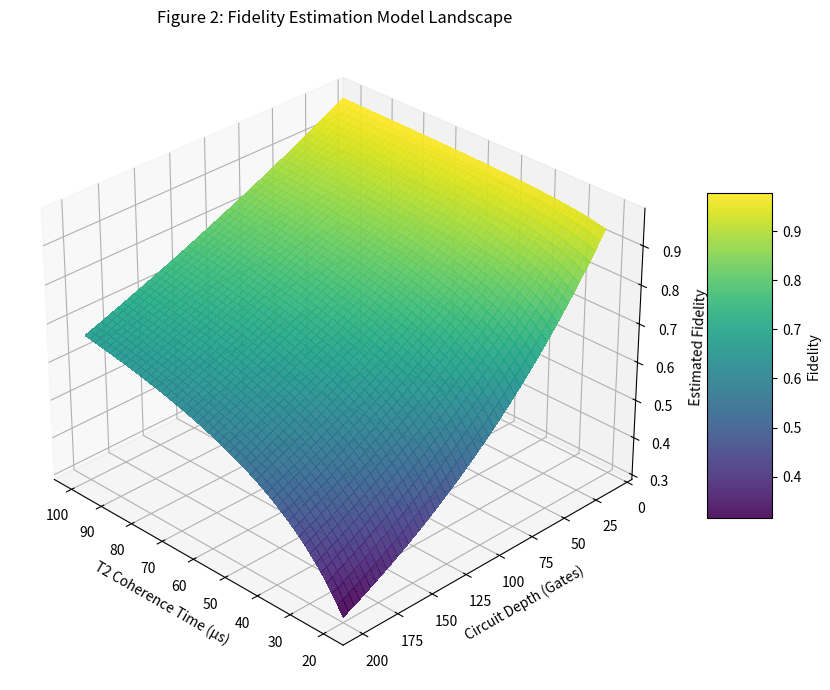

Source code (Python): (Note: this script raises an exception after producing the figure.)
import numpy as np
import matplotlib.pyplot as plt
from matplotlib import cm

def generate_fig2():
    # Data Generation
    # X: T2 time (microseconds)
    t2_vals = np.linspace(20, 100, 50) 
    # Y: Circuit Depth (number of gates, assuming 100ns per gate)
    depth_vals = np.linspace(10, 200, 50)
    
    X, Y = np.meshgrid(t2_vals, depth_vals)
    
    # Constants
    gate_time_us = 0.1 # 100ns
    gate_error = 0.001 # 0.1% error per gate
    
    # Fidelity Model: F = (1 - epsilon)^depth * exp(-t_total / T2)
    # t_total = depth * gate_time
    Z = np.power(1 - gate_error, Y) * np.exp(-(Y * gate_time_us) / X)
    
    # Plotting
    fig = plt.figure(figsize=(10, 7))
    ax = fig.add_subplot(111, projection='3d')
    
    surf = ax.plot_surface(X, Y, Z, cmap=cm.viridis, linewidth=0, antialiased=False, alpha=0.9)
    
    ax.set_xlabel('T2 Coherence Time (μs)')
    ax.set_ylabel('Circuit Depth (Gates)')
    ax.set_zlabel('Estimated Fidelity')
    ax.set_title('Figure 2: Fidelity Estimation Model Landscape', fontsize=12)
    
    # Add a color bar which maps values to colors.
    fig.colorbar(surf, shrink=0.5, aspect=5, label='Fidelity')
    
    # View angle
    ax.view_init(elev=30, azim=135)
    
    plt.tight_layout()
    
    # Save
    output_path = "docs/paper/figures/fig2_fidelity_model.png"
    plt.savefig(output_path, dpi=300)
    print(f"Generated {output_path}")

if __name__ == "__main__":
    generate_fig2()
